6-way image classification set "Fusar-classification" from GitHub (lokesh2503/Fusar-classification); label vocabulary: combined ship, dredger, passenger ship, tanker, tug, unspecified ship type.

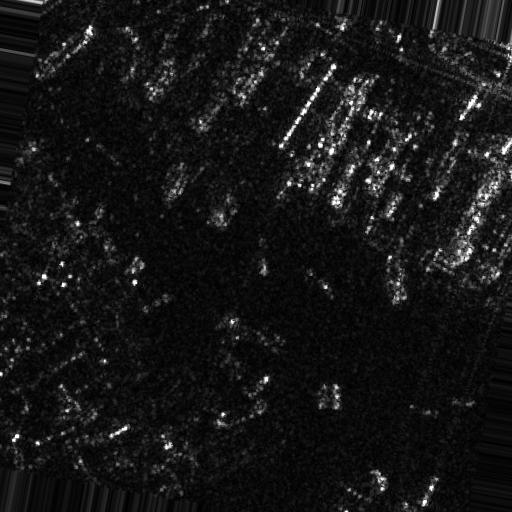
Label: unspecified ship type

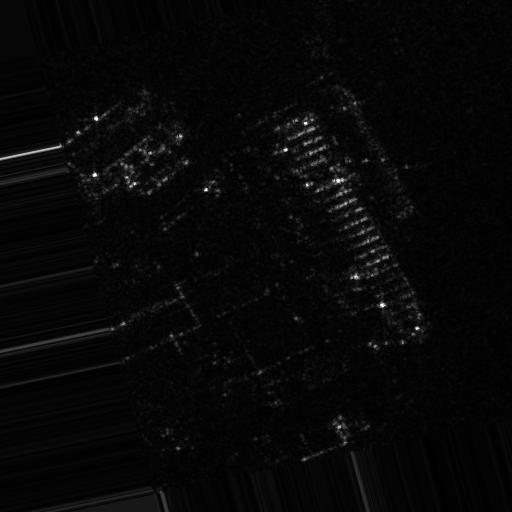
Label: tug

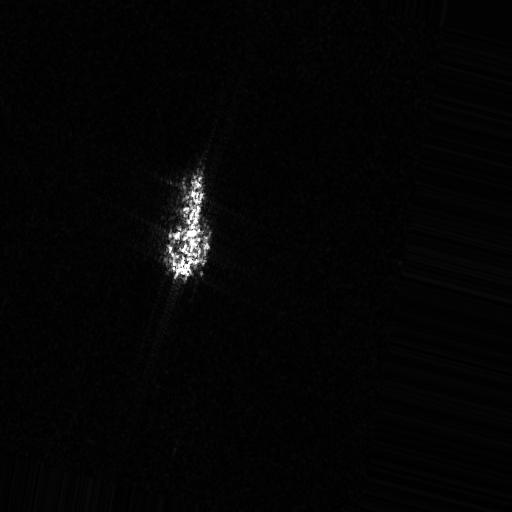
Label: dredger

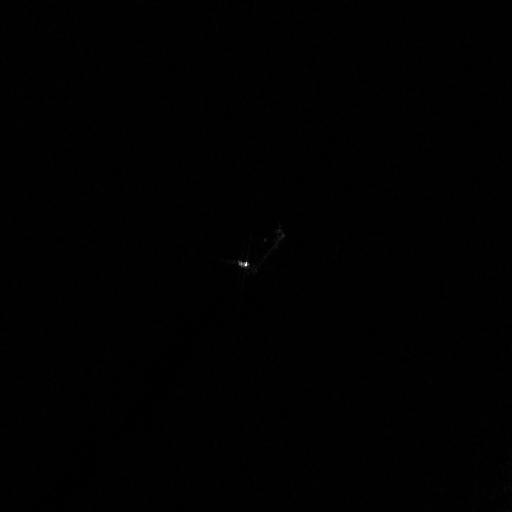
Label: tanker

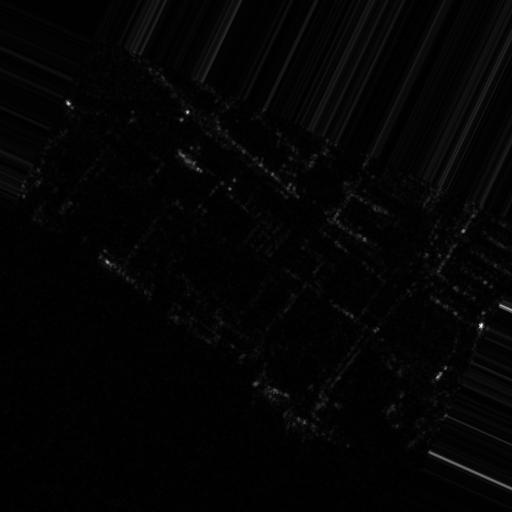
Label: passenger ship

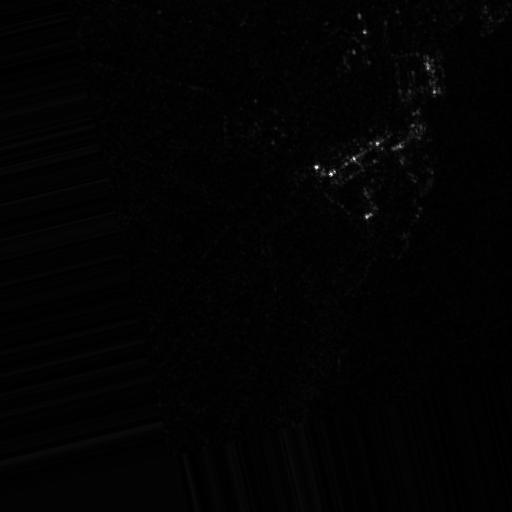
Label: combined ship
